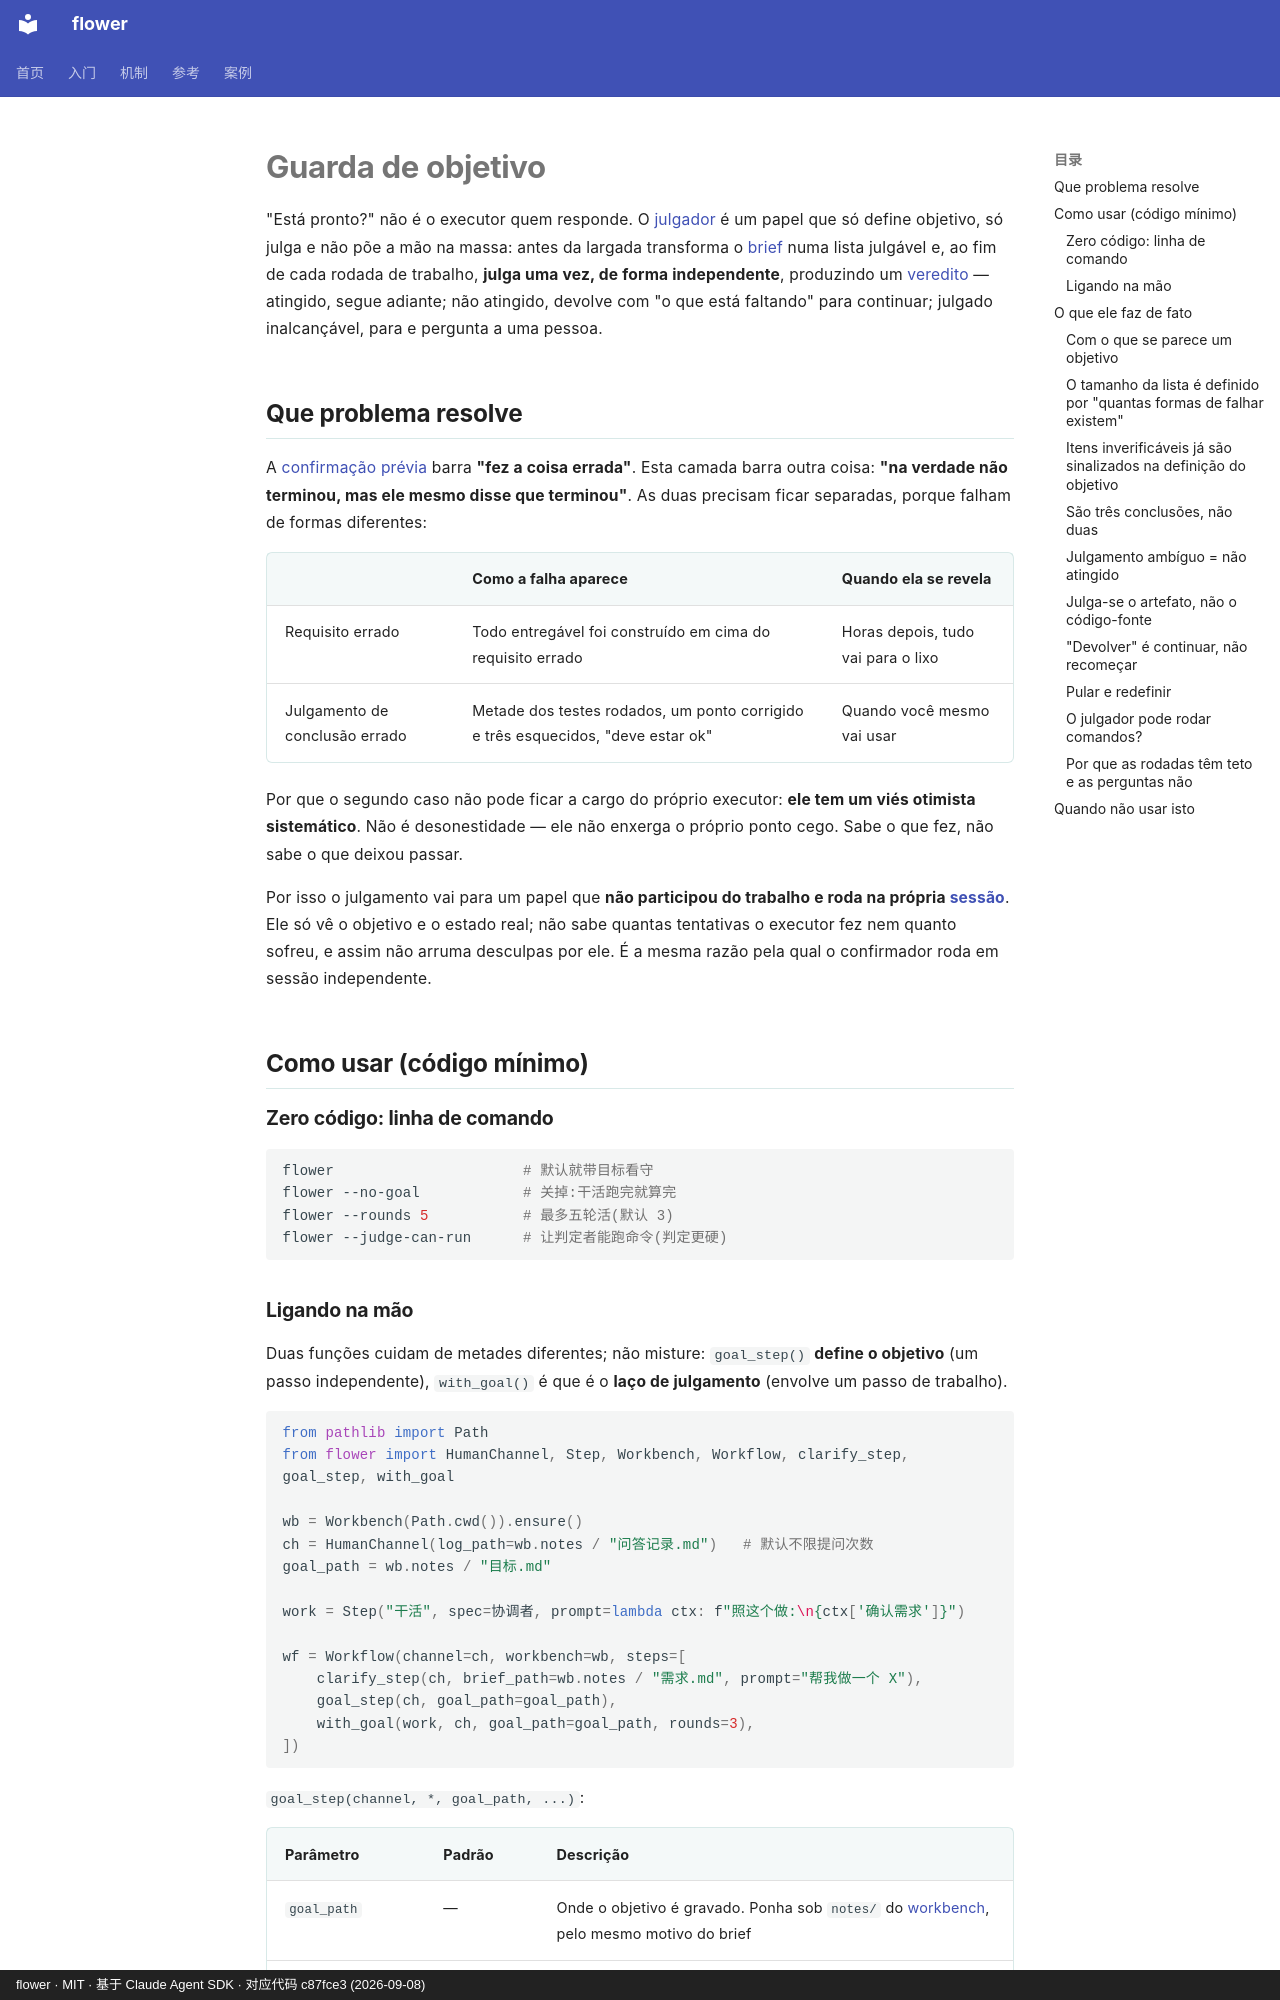

repository: ChenyuHeee/flower · page: pt-BR/guide/goal/index.html · generator: mkdocs · copyright: flower · MIT · 基于 Claude Agent SDK · 对应代码 c87fce3 (2026-09-08)

# Guarda de objetivo

"Está pronto?" não é o executor quem responde. O [julgador](../reference/glossary.md#判定者) é um papel que só define objetivo,
só julga e não põe a mão na massa: antes da largada transforma o [brief](../reference/glossary.md#需求确认书) numa lista
julgável e, ao fim de cada rodada de trabalho, **julga uma vez, de forma independente**, produzindo um [veredito](../reference/glossary.md#判定) —
atingido, segue adiante; não atingido, devolve com "o que está faltando" para continuar;
julgado inalcançável, para e pergunta a uma pessoa.

## Que problema resolve {#解决什么问题}

A [confirmação prévia](clarify.md) barra **"fez a coisa errada"**. Esta camada barra outra coisa:
**"na verdade não terminou, mas ele mesmo disse que terminou"**. As duas precisam ficar separadas, porque falham de formas diferentes:

| | Como a falha aparece | Quando ela se revela |
|---|---|---|
| Requisito errado | Todo entregável foi construído em cima do requisito errado | Horas depois, tudo vai para o lixo |
| Julgamento de conclusão errado | Metade dos testes rodados, um ponto corrigido e três esquecidos, "deve estar ok" | Quando você mesmo vai usar |

Por que o segundo caso não pode ficar a cargo do próprio executor: **ele tem um viés otimista sistemático**.
Não é desonestidade — ele não enxerga o próprio ponto cego. Sabe o que fez, não sabe o que deixou passar.

Por isso o julgamento vai para um papel que **não participou do trabalho e roda na própria [sessão](../reference/glossary.md#会话)**.
Ele só vê o objetivo e o estado real; não sabe quantas tentativas o executor fez nem quanto sofreu, e assim não arruma desculpas por ele.
É a mesma razão pela qual o confirmador roda em sessão independente.

## Como usar (código mínimo) {#怎么用最小代码}

### Zero código: linha de comando {#零代码命令行}

```bash
flower                      # 默认就带目标看守
flower --no-goal            # 关掉:干活跑完就算完
flower --rounds 5           # 最多五轮活(默认 3)
flower --judge-can-run      # 让判定者能跑命令(判定更硬)
```
